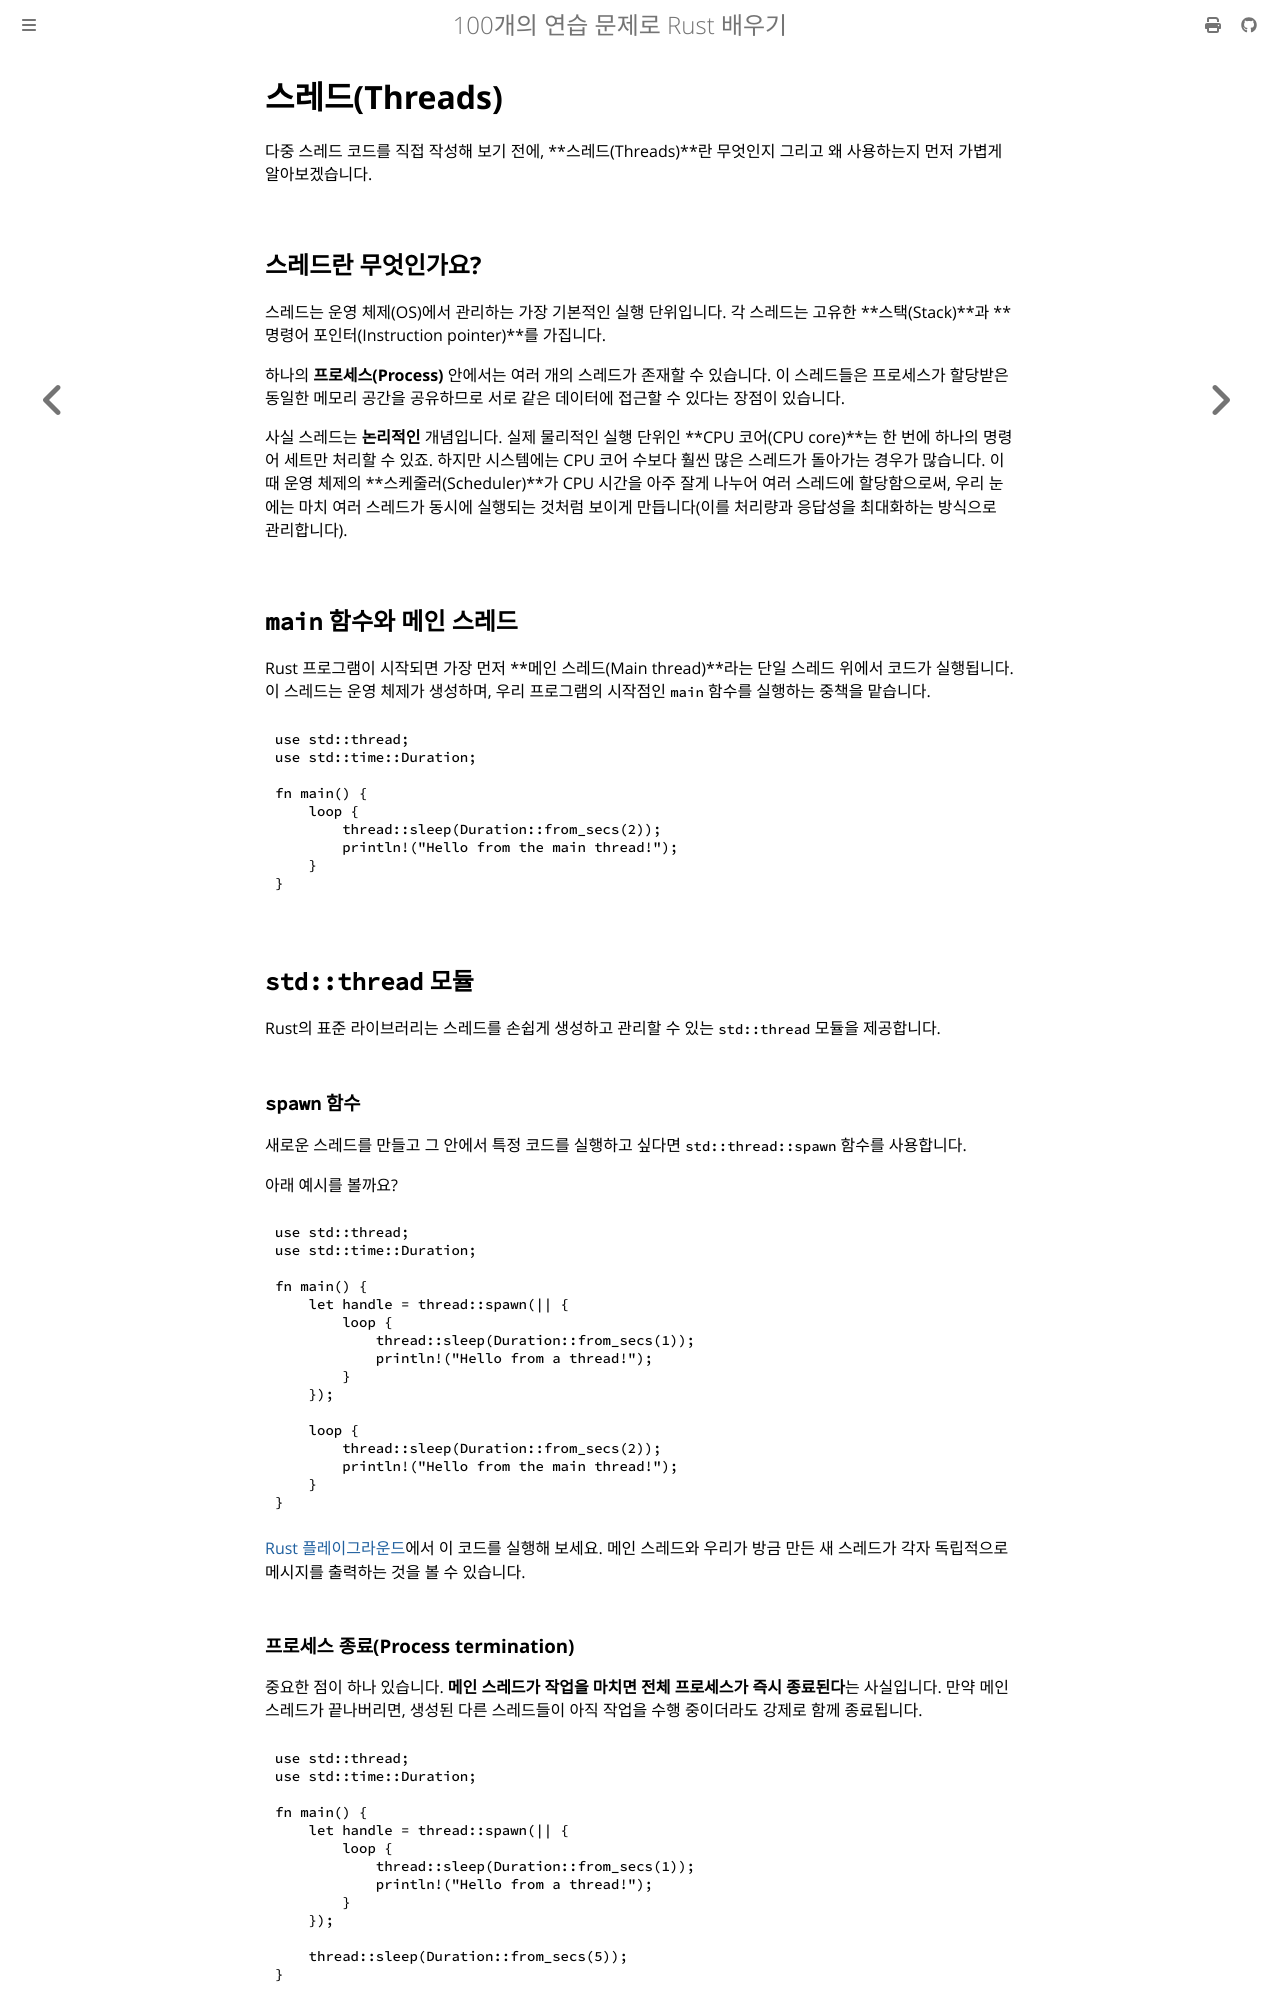

repository: partrita/100-exercises-to-learn-rust · page: 07_threads/01_threads.html · generator: mdbook

# 스레드(Threads)

다중 스레드 코드를 직접 작성해 보기 전에, **스레드(Threads)**란 무엇인지 그리고 왜 사용하는지 먼저 가볍게 알아보겠습니다.

## 스레드란 무엇인가요?

스레드는 운영 체제(OS)에서 관리하는 가장 기본적인 실행 단위입니다. 각 스레드는 고유한 **스택(Stack)**과 **명령어 포인터(Instruction pointer)**를 가집니다.

하나의 **프로세스(Process)** 안에서는 여러 개의 스레드가 존재할 수 있습니다. 이 스레드들은 프로세스가 할당받은 동일한 메모리 공간을 공유하므로 서로 같은 데이터에 접근할 수 있다는 장점이 있습니다.

사실 스레드는 **논리적인** 개념입니다. 실제 물리적인 실행 단위인 **CPU 코어(CPU core)**는 한 번에 하나의 명령어 세트만 처리할 수 있죠. 하지만 시스템에는 CPU 코어 수보다 훨씬 많은 스레드가 돌아가는 경우가 많습니다. 이때 운영 체제의 **스케줄러(Scheduler)**가 CPU 시간을 아주 잘게 나누어 여러 스레드에 할당함으로써, 우리 눈에는 마치 여러 스레드가 동시에 실행되는 것처럼 보이게 만듭니다(이를 처리량과 응답성을 최대화하는 방식으로 관리합니다).

## `main` 함수와 메인 스레드

Rust 프로그램이 시작되면 가장 먼저 **메인 스레드(Main thread)**라는 단일 스레드 위에서 코드가 실행됩니다. 이 스레드는 운영 체제가 생성하며, 우리 프로그램의 시작점인 `main` 함수를 실행하는 중책을 맡습니다.

```rust
use std::thread;
use std::time::Duration;

fn main() {
    loop {
        thread::sleep(Duration::from_secs(2));
        println!("Hello from the main thread!");
    }
}
```

## `std::thread` 모듈

Rust의 표준 라이브러리는 스레드를 손쉽게 생성하고 관리할 수 있는 `std::thread` 모듈을 제공합니다.

### `spawn` 함수

새로운 스레드를 만들고 그 안에서 특정 코드를 실행하고 싶다면 `std::thread::spawn` 함수를 사용합니다.

아래 예시를 볼까요?

```rust
use std::thread;
use std::time::Duration;

fn main() {
    let handle = thread::spawn(|| {
        loop {
            thread::sleep(Duration::from_secs(1));
            println!("Hello from a thread!");
        }
    });
    
    loop {
        thread::sleep(Duration::from_secs(2));
        println!("Hello from the main thread!");
    }
}
```

[Rust 플레이그라운드](https://play.rust-lang.org/?version=stable&mode=debug&edition=2021&gist=afedf7062298ca8f5a248bc551062eaa)에서 이 코드를 실행해 보세요. 메인 스레드와 우리가 방금 만든 새 스레드가 각자 독립적으로 메시지를 출력하는 것을 볼 수 있습니다.
